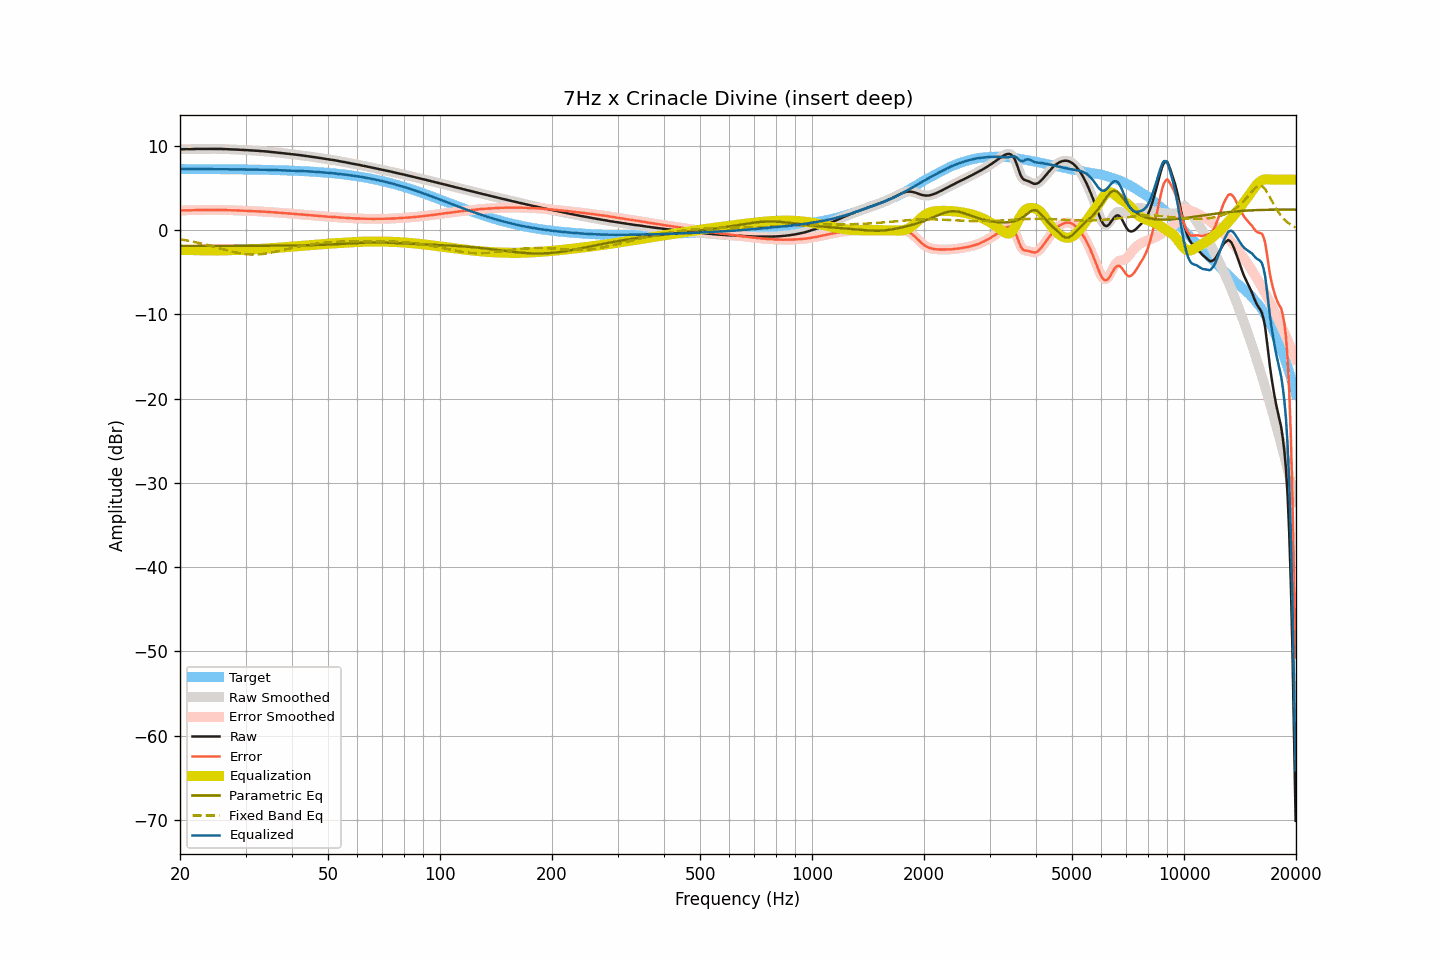

Data behind this chart, as committed beside it:
frequency, raw, smoothed, error, error_smoothed, equalization, parametric_eq, fixed_band_eq, equalized_raw, equalized_smoothed, target
20.00, 9.60, 9.60, 2.34, 2.34, -2.34, -1.85, -1.07, 7.26, 7.26, 7.26
20.20, 9.61, 9.61, 2.35, 2.34, -2.34, -1.85, -1.10, 7.27, 7.26, 7.26
20.40, 9.61, 9.61, 2.35, 2.35, -2.35, -1.85, -1.14, 7.26, 7.26, 7.26
20.61, 9.61, 9.61, 2.35, 2.35, -2.35, -1.85, -1.17, 7.26, 7.26, 7.26
20.81, 9.61, 9.61, 2.35, 2.35, -2.35, -1.85, -1.20, 7.26, 7.26, 7.26
21.02, 9.62, 9.62, 2.36, 2.36, -2.36, -1.85, -1.24, 7.26, 7.26, 7.26
21.23, 9.62, 9.62, 2.36, 2.36, -2.36, -1.85, -1.28, 7.26, 7.26, 7.26
21.44, 9.62, 9.62, 2.36, 2.37, -2.37, -1.85, -1.32, 7.25, 7.26, 7.26
21.66, 9.63, 9.63, 2.37, 2.37, -2.37, -1.85, -1.35, 7.26, 7.25, 7.26
21.87, 9.63, 9.63, 2.37, 2.38, -2.38, -1.85, -1.40, 7.25, 7.26, 7.26
22.09, 9.64, 9.64, 2.39, 2.39, -2.38, -1.85, -1.44, 7.26, 7.26, 7.26
22.31, 9.65, 9.65, 2.40, 2.39, -2.39, -1.85, -1.48, 7.26, 7.26, 7.25
22.54, 9.65, 9.65, 2.40, 2.40, -2.39, -1.85, -1.52, 7.26, 7.26, 7.25
22.76, 9.65, 9.65, 2.40, 2.40, -2.40, -1.85, -1.57, 7.25, 7.25, 7.25
22.99, 9.65, 9.65, 2.40, 2.40, -2.40, -1.85, -1.61, 7.25, 7.25, 7.25
23.22, 9.65, 9.65, 2.40, 2.40, -2.40, -1.85, -1.66, 7.25, 7.25, 7.25
23.45, 9.65, 9.65, 2.40, 2.40, -2.41, -1.85, -1.71, 7.24, 7.25, 7.25
23.69, 9.66, 9.66, 2.41, 2.41, -2.41, -1.85, -1.76, 7.25, 7.25, 7.25
23.92, 9.66, 9.66, 2.41, 2.41, -2.41, -1.85, -1.81, 7.25, 7.25, 7.25
24.16, 9.66, 9.66, 2.41, 2.42, -2.41, -1.85, -1.86, 7.25, 7.25, 7.25
24.40, 9.66, 9.66, 2.42, 2.42, -2.41, -1.85, -1.91, 7.25, 7.25, 7.25
24.65, 9.66, 9.66, 2.42, 2.42, -2.42, -1.85, -1.96, 7.25, 7.24, 7.24
24.89, 9.66, 9.66, 2.42, 2.42, -2.41, -1.85, -2.01, 7.25, 7.24, 7.24
25.14, 9.65, 9.65, 2.41, 2.41, -2.41, -1.85, -2.07, 7.24, 7.24, 7.24
25.39, 9.65, 9.65, 2.41, 2.41, -2.41, -1.85, -2.12, 7.24, 7.24, 7.24
25.65, 9.64, 9.64, 2.40, 2.40, -2.40, -1.85, -2.17, 7.24, 7.24, 7.24
25.91, 9.64, 9.64, 2.40, 2.40, -2.40, -1.85, -2.22, 7.24, 7.24, 7.24
26.16, 9.63, 9.63, 2.40, 2.39, -2.39, -1.85, -2.28, 7.24, 7.24, 7.24
26.43, 9.62, 9.62, 2.39, 2.39, -2.39, -1.85, -2.33, 7.23, 7.23, 7.23
26.69, 9.61, 9.61, 2.38, 2.38, -2.38, -1.85, -2.38, 7.23, 7.23, 7.23
26.96, 9.61, 9.61, 2.38, 2.38, -2.38, -1.85, -2.43, 7.23, 7.23, 7.23
27.23, 9.60, 9.60, 2.37, 2.37, -2.37, -1.85, -2.48, 7.23, 7.23, 7.23
27.50, 9.59, 9.59, 2.36, 2.37, -2.37, -1.85, -2.53, 7.22, 7.23, 7.23
27.77, 9.59, 9.59, 2.37, 2.36, -2.36, -1.85, -2.57, 7.23, 7.22, 7.22
28.05, 9.58, 9.58, 2.36, 2.36, -2.36, -1.85, -2.62, 7.22, 7.22, 7.22
28.33, 9.57, 9.57, 2.35, 2.35, -2.35, -1.85, -2.66, 7.22, 7.22, 7.22
28.62, 9.57, 9.57, 2.35, 2.35, -2.35, -1.85, -2.70, 7.22, 7.22, 7.22
28.90, 9.56, 9.56, 2.34, 2.34, -2.34, -1.85, -2.73, 7.22, 7.22, 7.22
29.19, 9.55, 9.55, 2.34, 2.34, -2.34, -1.85, -2.77, 7.21, 7.22, 7.21
29.48, 9.54, 9.54, 2.33, 2.33, -2.33, -1.85, -2.79, 7.21, 7.21, 7.21
29.78, 9.53, 9.53, 2.32, 2.32, -2.32, -1.85, -2.82, 7.21, 7.21, 7.21
30.08, 9.52, 9.52, 2.31, 2.31, -2.31, -1.85, -2.84, 7.21, 7.21, 7.21
30.38, 9.50, 9.50, 2.30, 2.30, -2.30, -1.85, -2.86, 7.20, 7.20, 7.20
30.68, 9.49, 9.49, 2.29, 2.29, -2.29, -1.85, -2.87, 7.20, 7.20, 7.20
30.99, 9.48, 9.48, 2.28, 2.28, -2.28, -1.85, -2.88, 7.20, 7.20, 7.20
31.30, 9.47, 9.47, 2.28, 2.27, -2.27, -1.85, -2.89, 7.20, 7.20, 7.19
31.61, 9.45, 9.46, 2.26, 2.26, -2.26, -1.85, -2.89, 7.19, 7.19, 7.19
31.93, 9.44, 9.44, 2.25, 2.25, -2.25, -1.85, -2.88, 7.19, 7.19, 7.19
32.24, 9.43, 9.43, 2.25, 2.24, -2.24, -1.85, -2.88, 7.19, 7.19, 7.19
32.57, 9.41, 9.41, 2.23, 2.23, -2.23, -1.85, -2.87, 7.18, 7.18, 7.18
32.89, 9.39, 9.40, 2.21, 2.22, -2.22, -1.84, -2.85, 7.17, 7.18, 7.18
33.22, 9.38, 9.38, 2.21, 2.21, -2.21, -1.84, -2.83, 7.17, 7.17, 7.17
33.55, 9.37, 9.37, 2.20, 2.20, -2.20, -1.84, -2.81, 7.17, 7.17, 7.17
33.89, 9.35, 9.35, 2.18, 2.19, -2.19, -1.84, -2.78, 7.16, 7.17, 7.17
34.23, 9.34, 9.34, 2.18, 2.18, -2.17, -1.84, -2.75, 7.17, 7.16, 7.16
34.57, 9.32, 9.32, 2.16, 2.16, -2.16, -1.84, -2.72, 7.16, 7.16, 7.16
34.92, 9.30, 9.31, 2.15, 2.15, -2.15, -1.84, -2.69, 7.15, 7.15, 7.15
35.27, 9.29, 9.29, 2.14, 2.14, -2.14, -1.84, -2.65, 7.15, 7.15, 7.15
35.62, 9.27, 9.27, 2.13, 2.13, -2.13, -1.84, -2.61, 7.14, 7.14, 7.14
35.97, 9.25, 9.25, 2.11, 2.11, -2.11, -1.84, -2.57, 7.14, 7.14, 7.14
... 635 more rows
